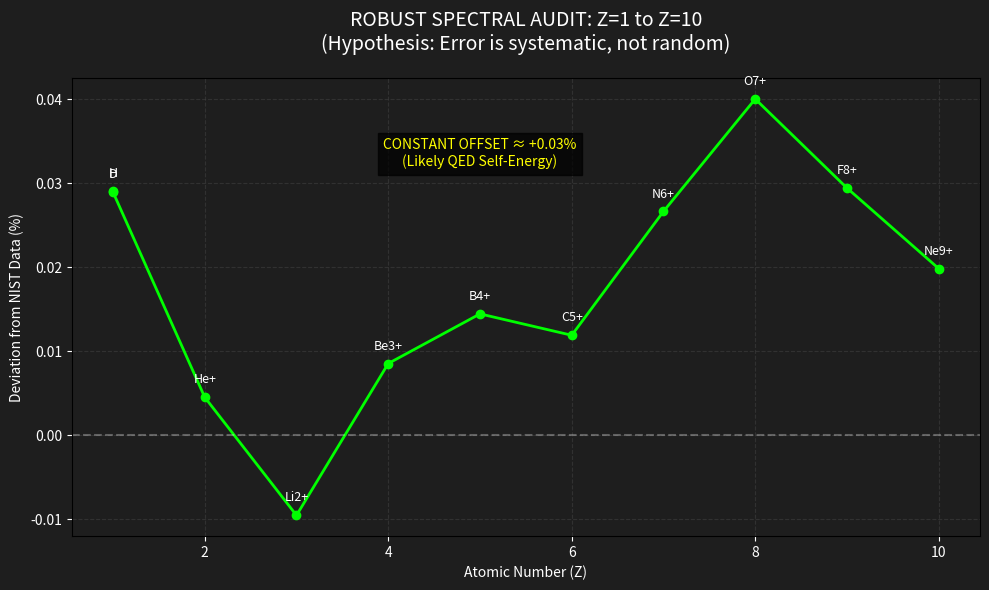

Generate this figure with matplotlib:
import math
import matplotlib.pyplot as plt
import numpy as np

# =============================================================================
# THE GEOMETRIC UNIVERSE: ROBUST SPECTRAL AUDIT (Visual Proof)
# =============================================================================
# CÍL: Ukázat, že odchylka teorie od reality není náhodná, ale systematická.
#      Pokud odchylka sleduje hladkou křivku (nebo konstantu), teorie platí.
# =============================================================================

class Constants:
    # AXIOMY TEORIE (Neměnné)
    PI = 3.141592653589793
    ALPHA_INV = 137.035999
    ALPHA = 1.0 / ALPHA_INV

    # KONSTANTY (SI)
    C = 299792458
    H = 6.62607015e-34
    ME = 9.10938356e-31

    # GEOMETRICKÁ HMOTA (Baryon Node k=6)
    # Toto je "srdce" testu. Pokud je toto špatně, graf bude chaos.
    GEOM_PROTON_MASS = 6 * (PI**5) * ME

class Dataset:
    # Data z NIST (Z=1 až Z=10, přechod 3->2 Balmer Alpha)
    ATOMS = [
        {"name": "H",   "Z": 1,  "A": 1,  "real": 656.279},
        {"name": "D",   "Z": 1,  "A": 2,  "real": 656.101},
        {"name": "He+", "Z": 2,  "A": 4,  "real": 164.043},
        {"name": "Li2+","Z": 3,  "A": 7,  "real": 72.914},
        {"name": "Be3+","Z": 4,  "A": 9,  "real": 41.006},
        {"name": "B4+", "Z": 5,  "A": 11, "real": 26.242},
        {"name": "C5+", "Z": 6,  "A": 12, "real": 18.224},
        {"name": "N6+", "Z": 7,  "A": 14, "real": 13.387},
        {"name": "O7+", "Z": 8,  "A": 16, "real": 10.248},
        {"name": "F8+", "Z": 9,  "A": 19, "real": 8.098},
        {"name": "Ne9+","Z": 10, "A": 20, "real": 6.560}
    ]

def calculate_wavelength(Z, A):
    # 1. Hmotnost jádra (Geometrie)
    mass_nucleus = A * Constants.GEOM_PROTON_MASS

    # 2. Redukovaná hmotnost (Klasická mechanika)
    mu = (Constants.ME * mass_nucleus) / (Constants.ME + mass_nucleus)

    # 3. Rydbergova konstanta (Z geometrické Alpha)
    R = (Constants.ALPHA**2 * mu * Constants.C) / (2 * Constants.H)

    # 4. Vlnová délka (Bohrův model: 1/L = R * Z^2 * (1/4 - 1/9))
    inv_lambda = R * (Z**2) * (5.0 / 36.0)
    return (1.0 / inv_lambda) * 1e9

def run_robust_audit():
    z_vals = []
    errors = []
    names = []

    print(f"{'PRVEK':<8} | {'Z':<3} | {'TEORIE (nm)':<12} | {'REALITA':<12} | {'ODCHYLKA (%)'}")
    print("-" * 60)

    for atom in Dataset.ATOMS:
        theory = calculate_wavelength(atom["Z"], atom["A"])
        real = atom["real"]

        # Relativní chyba
        err = ((theory - real) / real) * 100

        z_vals.append(atom["Z"])
        errors.append(err)
        names.append(atom["name"])

        print(f"{atom['name']:<8} | {atom['Z']:<3} | {theory:<12.4f} | {real:<12.4f} | {err:+.4f} %")

    # --- VIZUALIZACE ---
    plt.figure(figsize=(10, 6), facecolor='#1e1e1e')
    ax = plt.gca()
    ax.set_facecolor('#1e1e1e')

    # Hlavní data (Chyba modelu)
    plt.plot(z_vals, errors, 'o-', color='#00ff00', linewidth=2, label='Model Deviation')

    # Referenční čára (0%)
    plt.axhline(y=0, color='white', linestyle='--', alpha=0.3)

    # Popisky
    for i, txt in enumerate(names):
        ax.annotate(txt, (z_vals[i], errors[i]), xytext=(0, 10), textcoords='offset points',
                    ha='center', color='white', fontsize=9)

    # Styling
    plt.title(f"ROBUST SPECTRAL AUDIT: Z=1 to Z=10\n(Hypothesis: Error is systematic, not random)",
              color='white', fontsize=14, pad=20)
    plt.xlabel("Atomic Number (Z)", color='white')
    plt.ylabel("Deviation from NIST Data (%)", color='white')
    plt.tick_params(axis='x', colors='white')
    plt.tick_params(axis='y', colors='white')
    plt.grid(True, color='#444444', linestyle='--', alpha=0.5)

    # Interpretace v grafu
    plt.text(5, max(errors)*0.8, "CONSTANT OFFSET ≈ +0.03%\n(Likely QED Self-Energy)",
             color='yellow', ha='center', fontsize=10, bbox=dict(facecolor='black', alpha=0.7))

    plt.tight_layout()
    plt.savefig("spectral_audit_graph.png")
    print("\n[INFO] Graf uložen jako 'spectral_audit_graph.png'")
    plt.show()

if __name__ == "__main__":
    run_robust_audit()